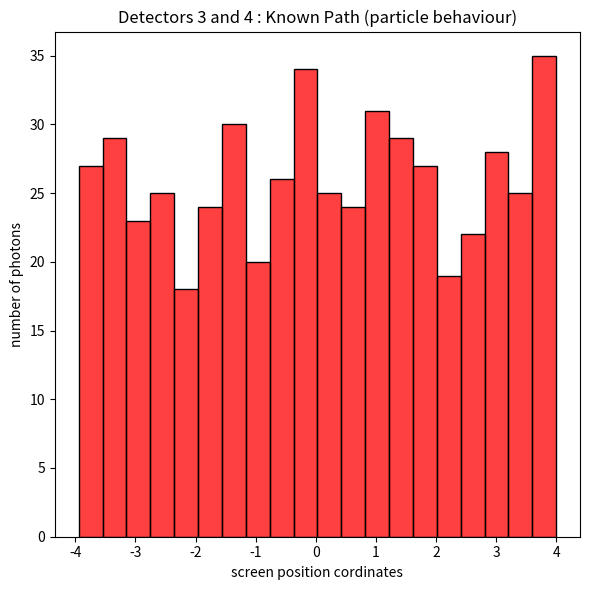

Reproduce this figure in Python. (Note: this script raises an exception after producing the figure.)
import pandas as pd
import matplotlib.pyplot as plt
import seaborn as sns
import random

random.seed(42)
photonIDs=[]
screenPositions=[]
assignedDetectors=[]

detector_options=['D1','D2','D3','D4']

for count in range (1,1001):
    photonIDs.append(count)
    screenPositions.append(random.uniform(-4,4))
    assignedDetectors.append(random.choice(detector_options))

quantum_info = pd.DataFrame({
    'Photon_ID':photonIDs,
    'Screen_position':screenPositions,
    'Detector': assignedDetectors
})

particle_data= quantum_info[quantum_info['Detector'].isin(['D3','D4'])]
wave_data= quantum_info[quantum_info['Detector'].isin(['D1','D2'])]

plt.figure(figsize=(6,6))
sns.histplot(data=particle_data, x='Screen_position',bins=20,color='red')
plt.title('Detectors 3 and 4 : Known Path (particle behaviour)')
plt.xlabel('screen position cordinates')
plt.ylabel('number of photons')
plt.tight_layout()
plt.show()

plt.figure(figsize=(6,6))
sns.histplot(data=wave_data,x='Screen',bins=20,colour='blue')
plt.title('Detectors 1 and 2 : Erased Path (wave Interference)')
plt.xlabel('screen position cordinates')
plt.ylabel('number of photons')
plt.tight_layout()
plt.show()
